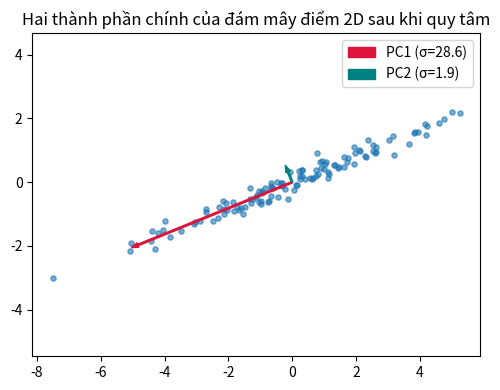

Source code (Python):
# %% [markdown]
# # Trực giác hình học của PCA bằng SVD
# Quy tâm đám mây điểm 2D rồi xoay theo các trục trực giao $V^\top$: trục đầu tiên bắt phương sai lớn nhất.

# %%
import numpy as np
import matplotlib.pyplot as plt

rng = np.random.default_rng(0)
t_pts = rng.normal(size=(120, 2))
A = np.array([[2.2, 0.8], [0.8, 0.5]])
X = t_pts @ A.T + np.array([3.0, -2.0])
Xc = X - X.mean(axis=0, keepdims=True)
_, S, Vt = np.linalg.svd(Xc, full_matrices=False)

plt.figure(figsize=(5, 4))
plt.scatter(Xc[:, 0], Xc[:, 1], s=14, alpha=0.6)
for i, color in enumerate(["crimson", "teal"]):
    vec = Vt[i] * (S[i] / np.sqrt(len(X))) * 2.0
    plt.arrow(0, 0, vec[0], vec[1], width=0.05, color=color, label=f"PC{i+1} (σ={S[i]:.1f})")
plt.axis("equal")
plt.legend()
plt.title("Hai thành phần chính của đám mây điểm 2D sau khi quy tâm")
plt.tight_layout()
plt.show()
